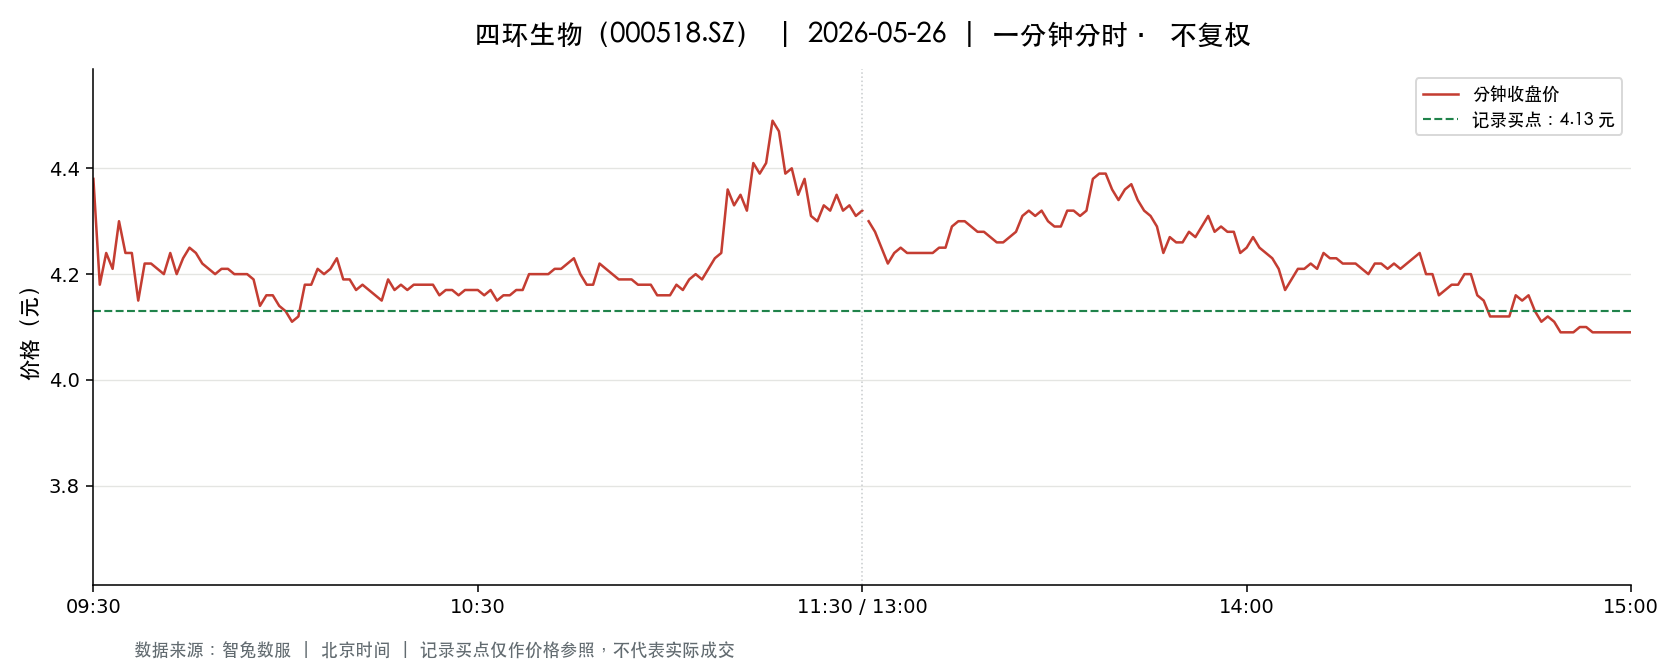

The file beside this chart, header and first rows:
t, o, h, l, c, v, a, pc, sf
2026-05-26 09:30:00, 4.38, 4.38, 4.38, 4.38, 95631, 41886378, 4.54, 0.0
2026-05-26 09:31:00, 4.41, 4.47, 4.12, 4.18, 212415, 91297717, 4.38, 0.0
2026-05-26 09:32:00, 4.19, 4.28, 4.19, 4.24, 76188, 32258778, 4.18, 0.0
2026-05-26 09:33:00, 4.24, 4.27, 4.19, 4.21, 57591, 24339014, 4.24, 0.0
2026-05-26 09:34:00, 4.2, 4.3, 4.2, 4.3, 40775, 17351474, 4.21, 0.0
2026-05-26 09:35:00, 4.3, 4.31, 4.23, 4.24, 35431, 15115348, 4.3, 0.0
2026-05-26 09:36:00, 4.24, 4.25, 4.22, 4.24, 21602, 9146512, 4.24, 0.0
2026-05-26 09:37:00, 4.23, 4.24, 4.15, 4.15, 51894, 21775430, 4.24, 0.0
2026-05-26 09:38:00, 4.15, 4.23, 4.15, 4.22, 23854, 9998757, 4.15, 0.0
2026-05-26 09:39:00, 4.23, 4.25, 4.22, 4.22, 15964, 6754499, 4.22, 0.0
2026-05-26 09:40:00, 4.22, 4.23, 4.21, 4.21, 14186, 5981940, 4.22, 0.0
2026-05-26 09:41:00, 4.21, 4.21, 4.17, 4.2, 28973, 12138954, 4.21, 0.0
2026-05-26 09:42:00, 4.2, 4.26, 4.2, 4.24, 28465, 12032733, 4.2, 0.0
2026-05-26 09:43:00, 4.25, 4.25, 4.2, 4.2, 20347, 8611998, 4.24, 0.0
2026-05-26 09:44:00, 4.2, 4.24, 4.2, 4.23, 15599, 6580932, 4.2, 0.0
2026-05-26 09:45:00, 4.24, 4.25, 4.22, 4.25, 12955, 5480755, 4.23, 0.0
2026-05-26 09:46:00, 4.25, 4.26, 4.22, 4.24, 25970, 10996214, 4.25, 0.0
2026-05-26 09:47:00, 4.24, 4.24, 4.22, 4.22, 18294, 7732171, 4.24, 0.0
2026-05-26 09:48:00, 4.22, 4.23, 4.21, 4.21, 18306, 7724743, 4.22, 0.0
2026-05-26 09:49:00, 4.21, 4.21, 4.19, 4.2, 17295, 7266614, 4.21, 0.0
2026-05-26 09:50:00, 4.2, 4.22, 4.2, 4.21, 13671, 5758476, 4.2, 0.0
2026-05-26 09:51:00, 4.21, 4.22, 4.2, 4.21, 8678, 3651400, 4.21, 0.0
2026-05-26 09:52:00, 4.2, 4.21, 4.19, 4.2, 15801, 6636328, 4.21, 0.0
2026-05-26 09:53:00, 4.2, 4.21, 4.19, 4.2, 8367, 3512527, 4.2, 0.0
2026-05-26 09:54:00, 4.2, 4.2, 4.19, 4.2, 8926, 3743890, 4.2, 0.0
2026-05-26 09:55:00, 4.21, 4.21, 4.18, 4.19, 13322, 5579527, 4.2, 0.0
2026-05-26 09:56:00, 4.18, 4.19, 4.13, 4.14, 38421, 15971100, 4.19, 0.0
2026-05-26 09:57:00, 4.14, 4.16, 4.13, 4.16, 21742, 8995195, 4.14, 0.0
2026-05-26 09:58:00, 4.16, 4.16, 4.14, 4.16, 16172, 6713456, 4.16, 0.0
2026-05-26 09:59:00, 4.15, 4.15, 4.13, 4.14, 21630, 8958617, 4.16, 0.0
2026-05-26 10:00:00, 4.14, 4.14, 4.12, 4.13, 28558, 11790002, 4.14, 0.0
2026-05-26 10:01:00, 4.12, 4.12, 4.11, 4.11, 37033, 15245425, 4.13, 0.0
2026-05-26 10:02:00, 4.11, 4.12, 4.1, 4.12, 33944, 13943720, 4.11, 0.0
2026-05-26 10:03:00, 4.13, 4.18, 4.13, 4.18, 12852, 5345961, 4.12, 0.0
2026-05-26 10:04:00, 4.17, 4.18, 4.16, 4.18, 11471, 4784856, 4.18, 0.0
2026-05-26 10:05:00, 4.17, 4.21, 4.17, 4.21, 8182, 3424974, 4.18, 0.0
2026-05-26 10:06:00, 4.22, 4.22, 4.18, 4.2, 11774, 4930390, 4.21, 0.0
2026-05-26 10:07:00, 4.2, 4.23, 4.19, 4.21, 7595, 3199319, 4.2, 0.0
2026-05-26 10:08:00, 4.22, 4.24, 4.21, 4.23, 13822, 5842769, 4.21, 0.0
2026-05-26 10:09:00, 4.22, 4.22, 4.18, 4.19, 10067, 4225130, 4.23, 0.0
2026-05-26 10:10:00, 4.19, 4.2, 4.18, 4.19, 4349, 1822142, 4.19, 0.0
2026-05-26 10:11:00, 4.19, 4.19, 4.17, 4.17, 9925, 4147584, 4.19, 0.0
2026-05-26 10:12:00, 4.16, 4.18, 4.16, 4.18, 4599, 1916674, 4.17, 0.0
2026-05-26 10:13:00, 4.18, 4.19, 4.16, 4.17, 6213, 2591756, 4.18, 0.0
2026-05-26 10:14:00, 4.17, 4.17, 4.14, 4.16, 13622, 5656500, 4.17, 0.0
2026-05-26 10:15:00, 4.15, 4.16, 4.14, 4.15, 2285, 949326, 4.16, 0.0
2026-05-26 10:16:00, 4.16, 4.19, 4.16, 4.19, 4375, 1826255, 4.15, 0.0
2026-05-26 10:17:00, 4.18, 4.19, 4.17, 4.17, 3645, 1523980, 4.19, 0.0
2026-05-26 10:18:00, 4.17, 4.18, 4.16, 4.18, 4249, 1772029, 4.17, 0.0
2026-05-26 10:19:00, 4.18, 4.18, 4.17, 4.17, 1313, 548498, 4.18, 0.0
2026-05-26 10:20:00, 4.18, 4.19, 4.17, 4.18, 2989, 1250277, 4.17, 0.0
2026-05-26 10:21:00, 4.19, 4.19, 4.17, 4.18, 5790, 2418741, 4.18, 0.0
2026-05-26 10:22:00, 4.19, 4.19, 4.17, 4.18, 3402, 1421753, 4.18, 0.0
2026-05-26 10:23:00, 4.17, 4.18, 4.17, 4.18, 3335, 1392470, 4.18, 0.0
2026-05-26 10:24:00, 4.17, 4.18, 4.16, 4.16, 6466, 2693711, 4.18, 0.0
2026-05-26 10:25:00, 4.16, 4.17, 4.16, 4.17, 2304, 958779, 4.16, 0.0
2026-05-26 10:26:00, 4.17, 4.18, 4.17, 4.17, 4178, 1741381, 4.17, 0.0
2026-05-26 10:27:00, 4.17, 4.17, 4.16, 4.16, 1661, 692171, 4.17, 0.0
2026-05-26 10:28:00, 4.16, 4.17, 4.16, 4.17, 3678, 1532978, 4.16, 0.0
2026-05-26 10:29:00, 4.16, 4.17, 4.16, 4.17, 6324, 2637187, 4.17, 0.0
... 181 more rows
